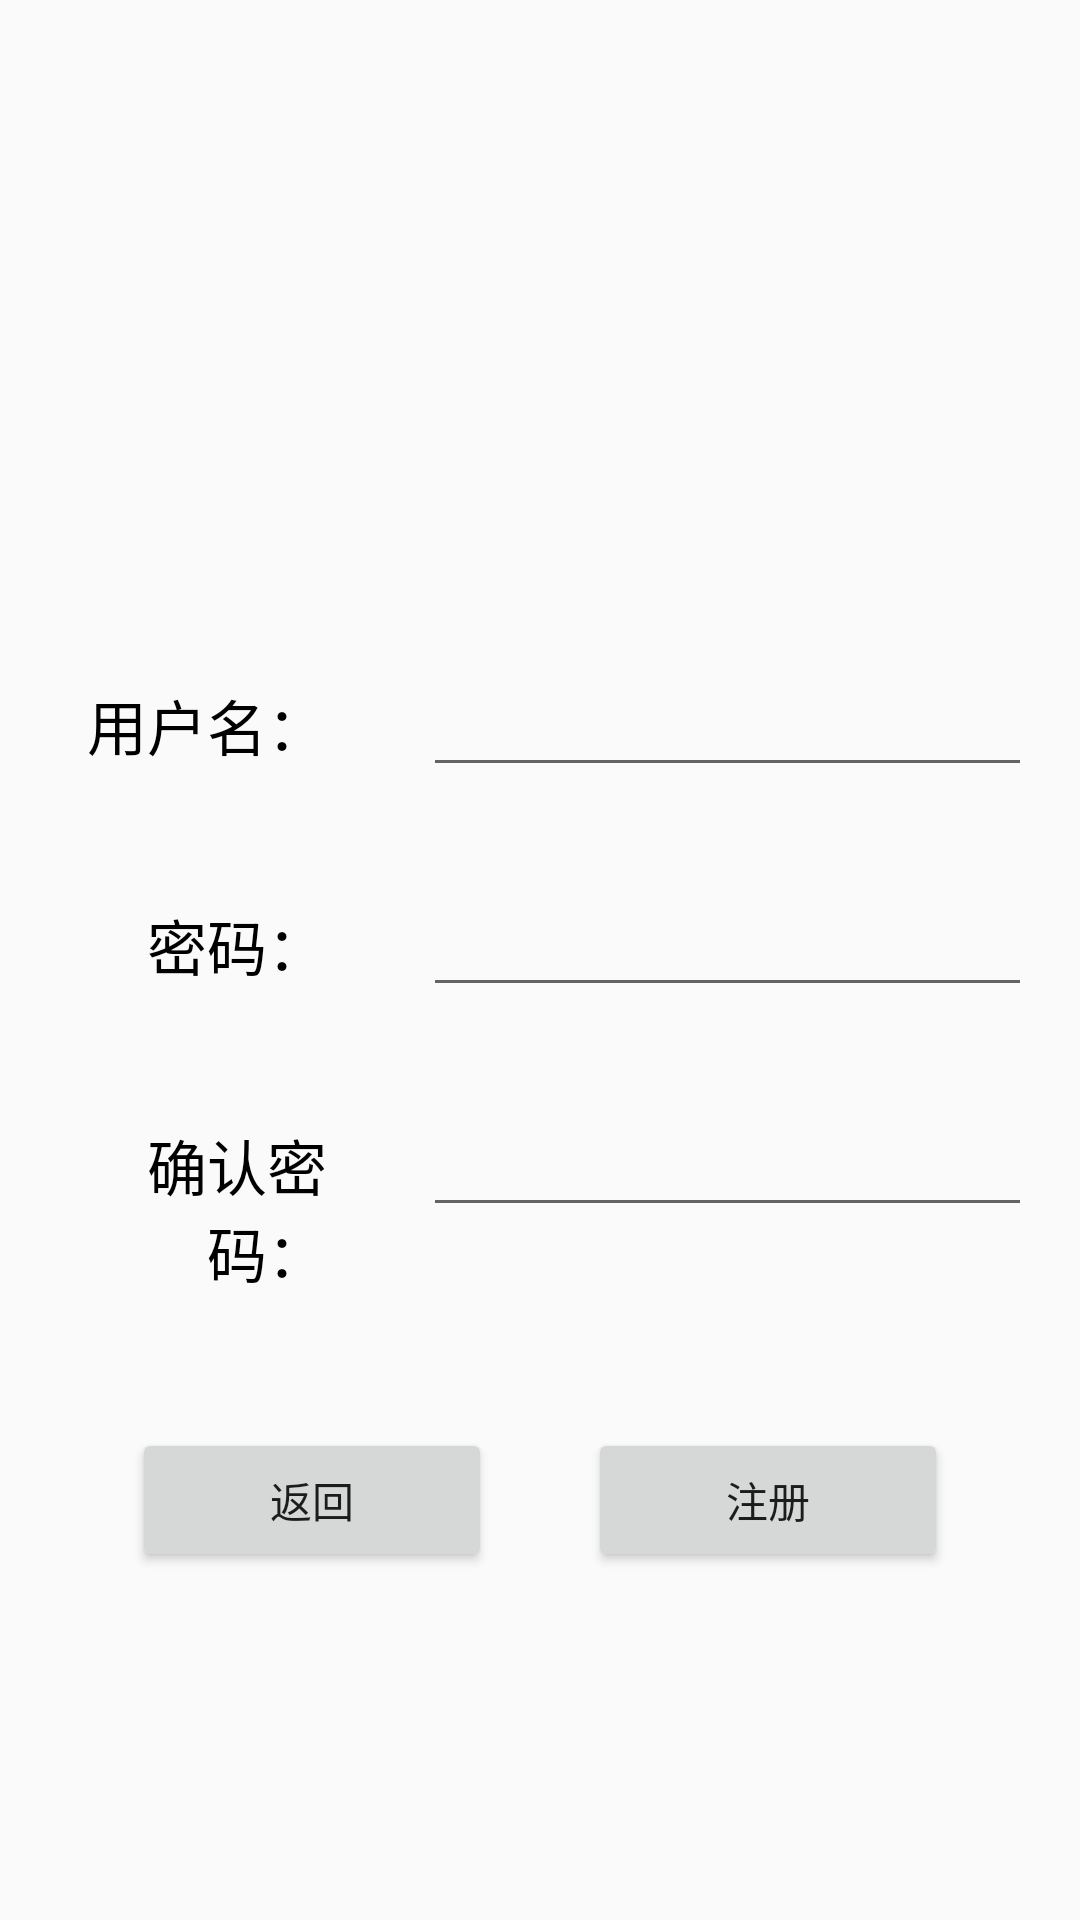

Layout XML and referenced resources for this Android screen:
<!-- AndroidManifest.xml: application theme Theme.Guide -->
<!-- res/layout/fragment_register.xml -->
<?xml version="1.0" encoding="utf-8"?>
<android.support.constraint.ConstraintLayout xmlns:android="http://schemas.android.com/apk/res/android"
    xmlns:app="http://schemas.android.com/apk/res-auto"
    xmlns:tools="http://schemas.android.com/tools"
    android:layout_width="match_parent"
    android:layout_height="match_parent"
    tools:context=".ui.MainActivity.register.RegisterFragment">

    <LinearLayout
        android:id="@+id/linearLayout"
        android:layout_width="wrap_content"
        android:layout_height="wrap_content"
        android:layout_marginBottom="100dp"
        android:orientation="horizontal"
        app:layout_constraintBottom_toBottomOf="parent"
        app:layout_constraintEnd_toEndOf="parent"
        app:layout_constraintHorizontal_bias="0.5"
        app:layout_constraintStart_toStartOf="parent">

        <Button
            android:id="@+id/buttonBack"
            android:layout_width="120dp"
            android:layout_height="wrap_content"
            android:layout_margin="16dp"
            android:layout_weight="0"
            android:text="返回" />

        <Button
            android:id="@+id/buttonRegister"
            android:layout_width="120dp"
            android:layout_height="wrap_content"
            android:layout_margin="16dp"
            android:text="注册" />

    </LinearLayout>

    <TableLayout
        android:id="@+id/tableLayout"
        android:layout_width="match_parent"
        android:layout_height="255dp"
        app:layout_constraintBottom_toTopOf="@+id/linearLayout"
        app:layout_constraintEnd_toEndOf="parent"
        app:layout_constraintHorizontal_bias="0.491"
        app:layout_constraintStart_toStartOf="parent">

        <TableRow
            android:layout_width="match_parent"
            android:layout_height="match_parent">

            <TextView
                android:layout_width="wrap_content"
                android:layout_height="wrap_content"
                android:layout_margin="16dp"
                android:layout_weight="1"
                android:text="用户名："
                android:textAlignment="textEnd"
                android:textColor="@color/black"
                android:textSize="20sp" />

            <EditText
                android:id="@+id/editTextRegisterUser"
                android:layout_width="wrap_content"
                android:layout_height="wrap_content"
                android:layout_margin="16dp"
                android:layout_weight="1"
                android:ems="10"
                android:inputType="textPersonName" />
        </TableRow>

        <TableRow
            android:layout_width="match_parent"
            android:layout_height="match_parent">

            <TextView
                android:layout_width="wrap_content"
                android:layout_height="wrap_content"
                android:layout_margin="16dp"
                android:layout_weight="1"
                android:text="密码："
                android:textAlignment="textEnd"
                android:textColor="@color/black"
                android:textSize="20sp" />

            <EditText
                android:id="@+id/editTextRegisterPassword1"
                android:layout_width="wrap_content"
                android:layout_height="wrap_content"
                android:layout_margin="16dp"
                android:layout_weight="1"
                android:ems="10"
                android:inputType="textPassword" />
        </TableRow>

        <TableRow
            android:layout_width="match_parent"
            android:layout_height="match_parent">

            <TextView
                android:layout_width="wrap_content"
                android:layout_height="wrap_content"
                android:layout_margin="16dp"
                android:layout_weight="1"
                android:text="确认密码："
                android:textAlignment="textEnd"
                android:textColor="@color/black"
                android:textSize="20sp" />

            <EditText
                android:id="@+id/editTextRegisterPassword2"
                android:layout_width="wrap_content"
                android:layout_height="wrap_content"
                android:layout_margin="16dp"
                android:layout_weight="1"
                android:ems="10"
                android:inputType="textPassword" />
        </TableRow>

    </TableLayout>

</android.support.constraint.ConstraintLayout>
<!-- resources referenced by this layout -->
<resources>
  <style name="Theme.Guide" parent="Theme.AppCompat.Light.DarkActionBar">
          
          <item name="colorPrimary">@color/purple_500</item>
          <item name="colorPrimaryDark">@color/purple_700</item>
          <item name="colorAccent">@color/teal_200</item>
          
      </style>
  <!-- not gathered from this repository: default colours our renderer supplied (Android Studio template values) -->
  <color name="purple_500">#FF6200EE</color>
  <color name="purple_700">#FF3700B3</color>
  <color name="teal_200">#FF03DAC5</color>
  <color name="black">#FF000000</color>
</resources>
